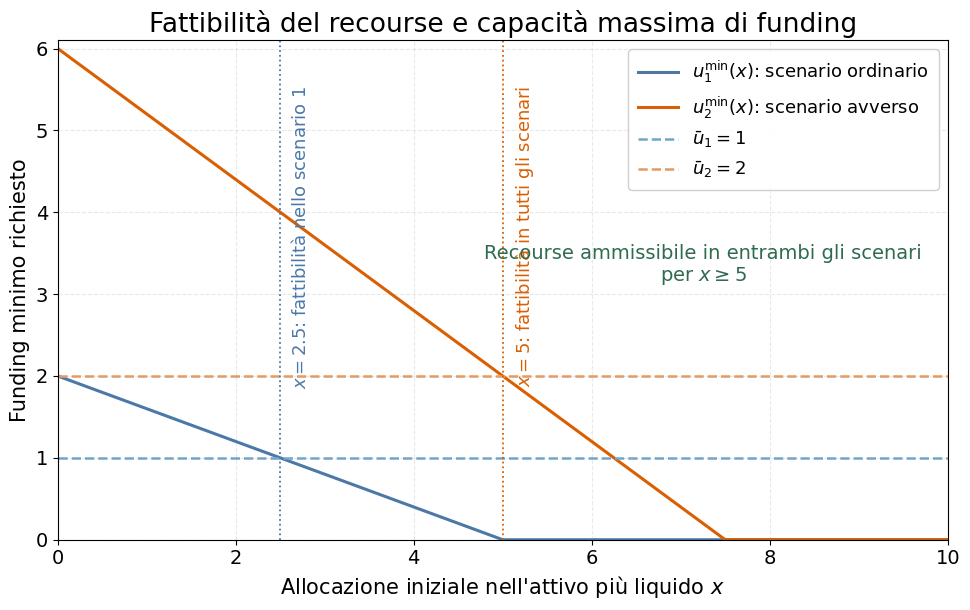

The script that saved this image:
from pathlib import Path

import matplotlib.pyplot as plt
import numpy as np

# ============================================================
# PERCORSO E PARAMETRI DI SALVATAGGIO
# ============================================================

# Destinazione indipendente dalla cartella dalla quale si esegue lo script.
OUTPUT_DIR = Path(r"E:\Didattica\MQF\graphics")
OUTPUT_STEM = "Cap15_fattibilita_ricorso"

PNG_DPI = 300
SAVE_BBOX = "tight"
SAVE_PAD_INCHES = 0.04

# ============================================================
# DATI DEL PROBLEMA: controlli economici
# ============================================================

# Risorse iniziali e fabbisogno di liquidità.
A0 = 10.0
D = 8.0

# Cash flow unitari dei due attivi nei due scenari:
# attivo 1 più liquido; attivo 2 meno liquido.
A11, A12 = 1.0, 0.6   # scenario ordinario
A21, A22 = 1.0, 0.2   # scenario avverso

# Capacità massima di funding nei due scenari.
U_BAR_1 = 1.0
U_BAR_2 = 2.0

# Dominio e precisione della griglia per la decisione x.
X_MIN = 0.0
X_MAX = A0
N_GRID = 501

# ============================================================
# TIPOGRAFIA: tutti i controlli sono raccolti qui
# ============================================================

FONT_FAMILY = "DejaVu Sans"
FONT_SCALE = 1.00
LINE_SPACING_SCALE = 1.00

FONT_SIZES = {
    "title": 19.0,
    "axis_label": 15.0,
    "tick_label": 14.0,
    "legend": 13,
    "threshold_label": 13,
    "annotation": 14,
}

LINE_SPACINGS = {
    "title": 1.00,
    "axis_label": 1.00,
    "tick_label": 1.00,
    "legend": 1.05,
    "threshold_label": 1.05,
    "annotation": 1.15,
}

plt.rcParams["font.family"] = FONT_FAMILY


def font_size(category):
    """Restituisce il font della categoria, corretto con la scala globale."""
    return FONT_SIZES[category] * FONT_SCALE


def line_spacing(category):
    """Restituisce l'interlinea, corretta con la scala globale."""
    return LINE_SPACINGS[category] * LINE_SPACING_SCALE


# ============================================================
# ASPETTO DELLA FIGURA: controlli grafici
# ============================================================

FIG_SIZE = (9.8, 6.2)
X_LIMITS = (X_MIN, X_MAX)
Y_LIMITS = (0.0, 6.1)

COLORS = {
    "scenario_1": "#4C78A8",
    "scenario_2": "#D95F02",
    "capacity_1": "#72A6C9",
    "capacity_2": "#E39A63",
    "feasible": "#2F6B4F",
}

MIN_FUNDING_LINEWIDTH = 2.2
CAPACITY_LINEWIDTH = 1.8
CAPACITY_LINESTYLE = "--"
THRESHOLD_LINEWIDTH = 1.3
THRESHOLD_LINESTYLE = ":"

GRID_VISIBLE = True
GRID_ALPHA = 0.28
GRID_LINESTYLE = "--"

LEGEND_LOC = "upper right"
LEGEND_NCOL = 1
LEGEND_FRAMEON = True
LEGEND_FRAMEALPHA = 0.92
LEGEND_HANDLELENGTH = 2.2
LEGEND_BORDERPAD = 0.55
LEGEND_LABELSPACING = 0.50

# Posizione delle annotazioni in coordinate dei dati.
THRESHOLD_LABEL_X_OFFSET = 0.12
THRESHOLD_LABEL_TOP_Y = 5.55
FEASIBLE_NOTE_X = 7.25
FEASIBLE_NOTE_Y = 3.35

# Margini di tight_layout: sinistra, basso, destra, alto.
TIGHT_LAYOUT_RECT = (0.00, 0.00, 1.00, 1.00)


# ============================================================
# FUNZIONI DI CALCOLO E SALVATAGGIO
# ============================================================

def feasibility_threshold(a_liquid, a_illiquid, funding_capacity):
    """Calcola la minima quota x che rende ammissibile il recourse."""
    slope = a_liquid - a_illiquid
    if slope <= 0:
        raise ValueError(
            "Il cash flow dell'attivo 1 deve superare quello dell'attivo 2."
        )

    threshold = (
        D - funding_capacity - a_illiquid * A0
    ) / slope
    return float(np.clip(threshold, X_MIN, X_MAX))


def save_figure(fig, stem):
    """Salva la figura in PNG e SVG e comunica le destinazioni effettive."""
    OUTPUT_DIR.mkdir(parents=True, exist_ok=True)
    png_path = OUTPUT_DIR / f"{stem}.png"
    svg_path = OUTPUT_DIR / f"{stem}.svg"

    fig.savefig(
        png_path,
        dpi=PNG_DPI,
        bbox_inches=SAVE_BBOX,
        pad_inches=SAVE_PAD_INCHES,
    )
    fig.savefig(
        svg_path,
        bbox_inches=SAVE_BBOX,
        pad_inches=SAVE_PAD_INCHES,
    )
    plt.close(fig)

    print(f"Figura PNG salvata in: {png_path.resolve()}")
    print(f"Figura SVG salvata in: {svg_path.resolve()}")
    return png_path, svg_path


# ============================================================
# CALCOLI
# ============================================================

x = np.linspace(X_MIN, X_MAX, N_GRID)
x_2 = A0 - x

liquidity_1 = A11 * x + A12 * x_2
liquidity_2 = A21 * x + A22 * x_2

u_min_1 = np.maximum(0.0, D - liquidity_1)
u_min_2 = np.maximum(0.0, D - liquidity_2)

# Le soglie sono ricavate dai dati e si aggiornano automaticamente.
x_feas_1 = feasibility_threshold(A11, A12, U_BAR_1)
x_feas_2 = feasibility_threshold(A21, A22, U_BAR_2)
x_feas_all = max(x_feas_1, x_feas_2)

# ============================================================
# FIGURA
# ============================================================

fig, ax = plt.subplots(figsize=FIG_SIZE)

ax.plot(
    x,
    u_min_1,
    color=COLORS["scenario_1"],
    linewidth=MIN_FUNDING_LINEWIDTH,
    label=r"$u_1^{\min}(x)$: scenario ordinario",
)
ax.plot(
    x,
    u_min_2,
    color=COLORS["scenario_2"],
    linewidth=MIN_FUNDING_LINEWIDTH,
    label=r"$u_2^{\min}(x)$: scenario avverso",
)
ax.axhline(
    U_BAR_1,
    color=COLORS["capacity_1"],
    linewidth=CAPACITY_LINEWIDTH,
    linestyle=CAPACITY_LINESTYLE,
    label=rf"$\bar u_1={U_BAR_1:g}$",
)
ax.axhline(
    U_BAR_2,
    color=COLORS["capacity_2"],
    linewidth=CAPACITY_LINEWIDTH,
    linestyle=CAPACITY_LINESTYLE,
    label=rf"$\bar u_2={U_BAR_2:g}$",
)

ax.axvline(
    x_feas_1,
    color=COLORS["scenario_1"],
    linewidth=THRESHOLD_LINEWIDTH,
    linestyle=THRESHOLD_LINESTYLE,
)
ax.axvline(
    x_feas_2,
    color=COLORS["scenario_2"],
    linewidth=THRESHOLD_LINEWIDTH,
    linestyle=THRESHOLD_LINESTYLE,
)

ax.text(
    x_feas_1 + THRESHOLD_LABEL_X_OFFSET,
    THRESHOLD_LABEL_TOP_Y,
    rf"$x={x_feas_1:g}$: fattibilità nello scenario 1",
    rotation=90,
    ha="left",
    va="top",
    fontsize=font_size("threshold_label"),
    linespacing=line_spacing("threshold_label"),
    color=COLORS["scenario_1"],
)
ax.text(
    x_feas_2 + THRESHOLD_LABEL_X_OFFSET,
    THRESHOLD_LABEL_TOP_Y,
    rf"$x={x_feas_2:g}$: fattibilità in tutti gli scenari",
    rotation=90,
    ha="left",
    va="top",
    fontsize=font_size("threshold_label"),
    linespacing=line_spacing("threshold_label"),
    color=COLORS["scenario_2"],
)

ax.text(
    FEASIBLE_NOTE_X,
    FEASIBLE_NOTE_Y,
    "Recourse ammissibile in entrambi gli scenari\n"
    rf"per $x\geq {x_feas_all:g}$",
    ha="center",
    va="center",
    fontsize=font_size("annotation"),
    linespacing=line_spacing("annotation"),
    color=COLORS["feasible"],
)

ax.set_xlim(*X_LIMITS)
ax.set_ylim(*Y_LIMITS)
ax.set_xlabel(
    r"Allocazione iniziale nell'attivo più liquido $x$",
    fontsize=font_size("axis_label"),
)
ax.set_ylabel(
    "Funding minimo richiesto",
    fontsize=font_size("axis_label"),
)
ax.set_title(
    "Fattibilità del recourse e capacità massima di funding",
    fontsize=font_size("title"),
)
ax.tick_params(axis="both", labelsize=font_size("tick_label"))

ax.legend(
    loc=LEGEND_LOC,
    ncol=LEGEND_NCOL,
    frameon=LEGEND_FRAMEON,
    framealpha=LEGEND_FRAMEALPHA,
    fontsize=font_size("legend"),
    handlelength=LEGEND_HANDLELENGTH,
    borderpad=LEGEND_BORDERPAD,
    labelspacing=LEGEND_LABELSPACING,
)
ax.grid(
    GRID_VISIBLE,
    alpha=GRID_ALPHA,
    linestyle=GRID_LINESTYLE,
)

fig.tight_layout(rect=TIGHT_LAYOUT_RECT)
save_figure(fig, OUTPUT_STEM)
